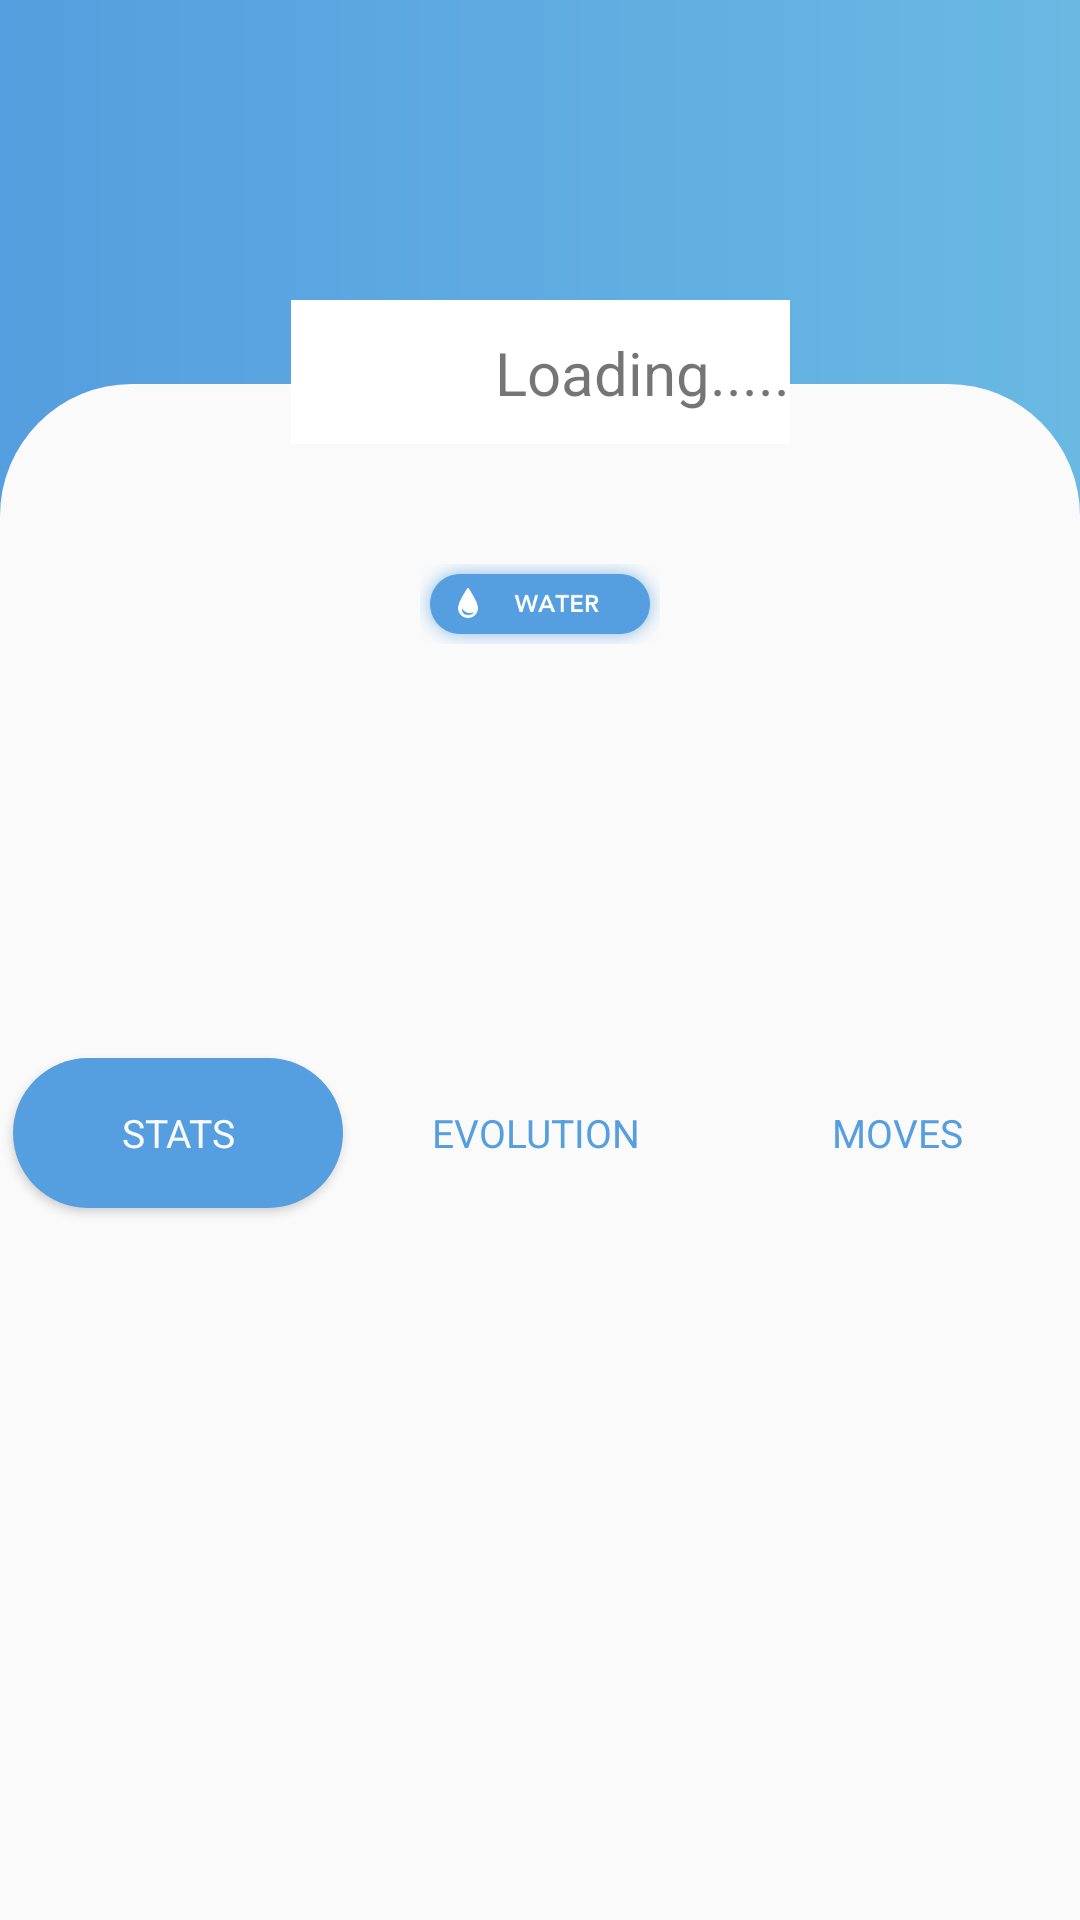

The Android layout XML behind this screen, and the referenced resources:
<!-- AndroidManifest.xml: application theme AppTheme -->
<!-- res/layout/activity_description.xml -->
<?xml version="1.0" encoding="utf-8"?>
<androidx.constraintlayout.widget.ConstraintLayout xmlns:android="http://schemas.android.com/apk/res/android"
    xmlns:app="http://schemas.android.com/apk/res-auto"
    xmlns:tools="http://schemas.android.com/tools"
    android:layout_width="match_parent"
    android:layout_height="match_parent"
    android:background="@drawable/color_gradient"
    tools:context=".Activity.InformationActivity">

    <ImageView
        android:id="@+id/btn_close"
        android:layout_width="35dp"
        android:layout_height="30dp"
        android:layout_marginStart="15dp"
        android:layout_marginLeft="15dp"
        android:layout_marginTop="50dp"
        android:background="@drawable/ic_keyboard_arrow_down"
        app:layout_constraintStart_toStartOf="parent"
        app:layout_constraintTop_toTopOf="parent" />

    <ScrollView
        android:id="@+id/scroll_view"
        android:layout_width="match_parent"
        android:layout_height="match_parent"
        android:fillViewport="true">



        <androidx.constraintlayout.widget.ConstraintLayout
            android:layout_width="match_parent"
            android:layout_height="wrap_content">

            <ImageView
                android:id="@+id/view"
                android:layout_width="match_parent"
                android:layout_height="0dp"
                android:background="@drawable/background_box"
                app:layout_constraintBottom_toBottomOf="@id/view_pager"
                app:layout_constraintTop_toTopOf="@+id/guideline3"
                app:layout_constraintVertical_bias="1.0"
                tools:layout_editor_absoluteX="1dp" />

            <TextView
                android:id="@+id/txt_name"
                android:layout_width="wrap_content"
                android:layout_height="wrap_content"
                android:layout_marginTop="252dp"

                android:textColor="#4f4f4f"
                android:textSize="36sp"
                app:layout_constraintEnd_toEndOf="parent"
                app:layout_constraintStart_toStartOf="parent"
                app:layout_constraintTop_toTopOf="parent" />

            <ImageView
                android:id="@+id/logia"
                android:layout_width="0dp"
                android:layout_height="wrap_content"
                android:layout_marginStart="140dp"
                android:layout_marginTop="60dp"
                android:layout_marginEnd="140dp"
                android:adjustViewBounds="true"
                android:contentDescription="@string/any"
                android:src="@drawable/water"
                app:layout_constraintEnd_toEndOf="parent"
                app:layout_constraintStart_toStartOf="parent"
                app:layout_constraintTop_toTopOf="@+id/guideline3" />

            <TextView
                android:id="@+id/txt_description"
                android:layout_width="0dp"
                android:layout_height="wrap_content"
                android:layout_marginStart="22dp"
                android:layout_marginEnd="22dp"

                android:textAlignment="center"
                android:textSize="15sp"
                app:layout_constraintEnd_toEndOf="parent"
                app:layout_constraintHorizontal_bias="0.0"
                app:layout_constraintStart_toStartOf="parent"
                app:layout_constraintTop_toBottomOf="@+id/txt_name" />

            <Button
                android:id="@+id/btn_stats"
                style="@style/button_style"
                android:layout_marginTop="32dp"
                android:text="@string/stats"
                app:layout_constraintEnd_toStartOf="@+id/guideline"
                app:layout_constraintStart_toStartOf="parent"
                app:layout_constraintTop_toBottomOf="@id/txt_description" />

            <Button
                android:id="@+id/btn_moves"
                style="@style/button_style_unselected"
                android:text="@string/moves"
                app:layout_constraintBottom_toBottomOf="@id/btn_stats"
                app:layout_constraintEnd_toEndOf="parent"
                app:layout_constraintStart_toStartOf="@+id/guideline2"
                app:layout_constraintTop_toTopOf="@id/btn_stats" />

            <Button
                android:id="@+id/btn_evolution"
                style="@style/button_style_unselected"
                android:text="@string/evolution"
                app:layout_constraintBottom_toBottomOf="@id/btn_stats"
                app:layout_constraintEnd_toStartOf="@+id/guideline2"
                app:layout_constraintStart_toStartOf="@+id/guideline"
                app:layout_constraintTop_toTopOf="@id/btn_stats" />

            <androidx.viewpager.widget.ViewPager
                android:id="@+id/view_pager"
                android:layout_width="match_parent"
                android:layout_height="wrap_content"
                app:layout_constraintTop_toBottomOf="@+id/btn_stats" />


            <androidx.constraintlayout.widget.ConstraintLayout
                android:id="@+id/layout_loading"
                android:layout_width="wrap_content"
                android:layout_height="wrap_content"
                android:layout_marginTop="100dp"
                android:background="#fff"
                app:layout_constraintEnd_toEndOf="parent"
                app:layout_constraintStart_toStartOf="parent"
                app:layout_constraintTop_toTopOf="parent">

                <ProgressBar
                    android:id="@+id/progress_bar"
                    style="?android:attr/progressBarStyle"
                    android:layout_width="wrap_content"
                    android:layout_height="wrap_content"
                    app:layout_constraintBottom_toBottomOf="parent"
                    app:layout_constraintStart_toStartOf="parent"
                    app:layout_constraintTop_toTopOf="parent" />

                <TextView
                    android:layout_width="wrap_content"
                    android:layout_height="wrap_content"
                    android:layout_marginLeft="20dp"
                    android:text="Loading....."
                    android:textSize="20dp"
                    app:layout_constraintBottom_toBottomOf="parent"
                    app:layout_constraintStart_toEndOf="@+id/progress_bar"
                    app:layout_constraintTop_toTopOf="parent" />
            </androidx.constraintlayout.widget.ConstraintLayout>

            <ImageView
                android:id="@+id/img_ava"
                android:layout_width="300dp"
                android:layout_height="200dp"
                android:layout_marginTop="20dp"
                android:scaleType="fitXY"
                app:layout_constraintEnd_toEndOf="parent"
                app:layout_constraintHorizontal_bias="0.5"
                app:layout_constraintStart_toStartOf="parent"
                app:layout_constraintTop_toTopOf="parent" />

            <androidx.constraintlayout.widget.Guideline
                android:id="@+id/guideline"
                android:layout_width="wrap_content"
                android:layout_height="wrap_content"
                android:orientation="vertical"
                app:layout_constraintGuide_percent="0.33" />

            <androidx.constraintlayout.widget.Guideline
                android:id="@+id/guideline2"
                android:layout_width="wrap_content"
                android:layout_height="wrap_content"
                android:orientation="vertical"
                app:layout_constraintGuide_percent="0.66" />

            <androidx.constraintlayout.widget.Guideline
                android:id="@+id/guideline3"
                android:layout_width="wrap_content"
                android:layout_height="wrap_content"
                android:orientation="horizontal"
                app:layout_constraintGuide_percent="0.20" />

        </androidx.constraintlayout.widget.ConstraintLayout>
    </ScrollView>
</androidx.constraintlayout.widget.ConstraintLayout>
<!-- resources referenced by this layout -->
<resources>
  <!-- drawable background_box (drawable) -->
  <?xml version="1.0" encoding="utf-8"?>
  <shape xmlns:android="http://schemas.android.com/apk/res/android">
      <solid android:color="@color/white_two" />
      <corners android:radius="44dp" />
  </shape>
  <!-- drawable color_gradient (drawable) -->
  <?xml version="1.0" encoding="utf-8"?>
  <shape xmlns:android="http://schemas.android.com/apk/res/android"
      android:shape="rectangle">
      <gradient
          android:startColor="#559edf"
          android:endColor="#69b9e3"
          android:angle="0"/>
  </shape>
  <!-- drawable water: png bitmap (drawable, 20746 bytes) -->
  <string name="any">any</string>
  <string name="evolution">EVOLUTION</string>
  <string name="moves">MOVES</string>
  <string name="stats">STATS</string>
  <style name="button_style">
  
          <item name="android:layout_width">110dp</item>
  
          <item name="android:layout_height">50dp</item>
  
          <item name="android:background">@drawable/button_box</item>
  
          <item name="android:textColor">@color/white_two</item>
  
          <item name="android:textSize">13sp</item>
  
          <item name="android:fontFamily">sans-serif</item>
  
      </style>
  <style name="button_style_unselected">
  
          <item name="android:layout_width">110dp</item>
  
          <item name="android:layout_height">50dp</item>
  
          <item name="android:background">@drawable/button_box_unselected</item>
  
          <item name="android:textColor">@color/dark_blue</item>
  
          <item name="android:textSize">13sp</item>
  
          <item name="android:fontFamily">sans-serif</item>
  
      </style>
  <style name="AppTheme" parent="Theme.AppCompat.Light.NoActionBar">
  
          
  
  
          <item name="colorPrimary">@color/navyBlueDark</item>
  
          <item name="colorPrimaryDark">@color/navyBlueDark</item>
  
          <item name="colorAccent">@color/colorAccent</item>
  
      </style>
  
  
      -
  <color name="white_two">#fafafa</color>
  <!-- drawable button_box (drawable) -->
  <?xml version="1.0" encoding="utf-8"?>
  <shape xmlns:android="http://schemas.android.com/apk/res/android">
      <solid android:color="@color/dark_blue" />
      <corners android:radius="25dp" />
  </shape>
  <color name="dark_blue">#559edf</color>
  <color name="navyBlueDark">#0A426D</color>
  <color name="colorAccent">#D81B60</color>
</resources>
